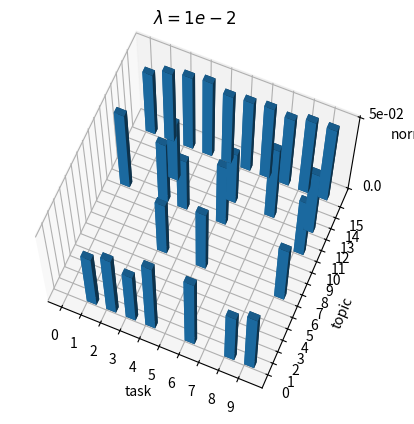

Source code (Python):
import numpy as np
import matplotlib.pyplot as plt


def draw_result(
        results,
        data_sizes=None,
        n_topics=1,
        topic_wise=True
):
    """
    draw results
    :param results: 1-d array of performance measure for tasks / topic-tasks
    :param data_sizes: weighted data weights, same shape with results
    :param n_topics: number of topics, 1 for non-topic case
    """
    topic_results = results.reshape([n_topics, -1])
    if not topic_wise:
        topic_results = topic_results.transpose()
    if data_sizes is not None:
        data_sizes = data_sizes.reshape([n_topics, -1])
        if not topic_wise:
            data_sizes = data_sizes.transpose()
        topic_results_weighted = topic_results * data_sizes
    else:
        topic_results_weighted = topic_results
    print("topic average: %s" % str(np.mean(topic_results_weighted, axis=1)))
    for i in range(topic_results.shape[0]):
        result = topic_results[i]
        plt.plot(result, label="topic_%d" % i if topic_wise else "task_%d" % i)
    plt.xlabel("task" if topic_wise else "topic")
    plt.legend()
    plt.show()


from mpl_toolkits.mplot3d import Axes3D


def draw_3d_bar(data, x_name="task", y_name="topic", z_name="norm", name="barchat"):
    fig = plt.figure()
    ax1 = fig.add_subplot(111, projection='3d')
    data = np.transpose(data)
    _x = np.arange(data.shape[0])
    _y = np.arange(data.shape[1])
    _xx, _yy = np.meshgrid(_x, _y)
    x0, y0 = _xx.ravel(), _yy.ravel()
    print(x0)
    print(y0)
    top = data[x0, y0]
    print(top)
    # nnz_index = np.argwhere(top > 1e-10).squeeze(axis=-1)
    # print(nnz_index)
    # x = x0[nnz_index]
    # y = y0[nnz_index]
    x = x0
    y = y0
    print(x)
    print(y)
    top_origin = data[x, y]
    print(top)
    top_max_origin = np.max(top_origin)
    top_log = np.log(top_origin*1e+10)
    top_max_log = np.max(top_log)
    top = top_log / top_max_log
    bottom = np.zeros_like(top)
    width = depth = 0.5
    ax1.bar3d(x, y, bottom, width, depth, top, shade=True)
    ax1.set_xlabel(x_name)
    ax1.set_xticklabels(["%d" % i for i in _x.tolist()])
    ax1.set_xticks(_x.tolist())
    ax1.set_ylabel(y_name)
    ax1.set_yticklabels(["%d" % j for j in _y.tolist()])
    ax1.set_yticks(_y.tolist())
    ax1.set_zlabel(z_name)
    ax1.set_zticks([0.0, 1.0])
    ax1.set_zticklabels([0.0, "%1.0e" % top_max_origin])
    ax1.set_title(name)
    ax1.view_init(elev=67, azim=-67)
    plt.show()


if __name__ == "__main__":
    draw_3d_bar(
        data=np.array(
            [[0., 0.00018888, 0.00144995, 0.00012558, 0.02114133,
              0., 0.02929572, 0., 0.00013544, 0.00123719],
             [0., 0., 0., 0., 0.,
              0., 0., 0., 0., 0.],
             [0., 0., 0., 0., 0.,
              0., 0., 0., 0., 0.],
             [0., 0., 0., 0., 0.,
              0., 0., 0., 0., 0.],
             [0., 0., 0., 0., 0.,
              0., 0., 0., 0., 0.],
             [0., 0., 0., 0., 0.,
              0., 0., 0., 0., 0.],
             [0., 0., 0., 0.00019292, 0.,
              0.00141796, 0., 0., 0., 0.00044056],
             [0., 0., 0., 0., 0.,
              0., 0., 0., 0., 0.],
             [0., 0., 0., 0., 0.,
              0., 0., 0., 0., 0.],
             [0., 0., 0., 0., 0.,
              0., 0., 0., 0., 0.],
             [0.05279082, 0., 0.00125791, 0.00012318, 0.,
              0.00169347, 0., 0., 0., 0.0005632],
             [0., 0., 0., 0., 0.,
              0., 0., 0., 0., 0.],
             [0., 0., 0.00082174, 0., 0.,
              0.00011927, 0., 0.02673253, 0., 0.00232163],
             [0., 0., 0., 0., 0.,
              0., 0., 0., 0., 0.],
             [0., 0., 0., 0., 0.,
              0., 0., 0., 0., 0.],
             [0.00094449, 0.0085556, 0.02249996, 0.04431492, 0.0091062,
              0.01411574, 0.02198456, 0.01011672, 0.03997799, 0.03958007]]
        ),
        name=r'$\lambda=1e-2$'
    )
    # draw_result(
    #     np.array([1.23417833, 1.23814404, 1.23172285, 0.59684864, 1.30455169,
    #      1.44315786, 1.2887991, 1.22118075, 1.33352651, 1.35183431,
    #      1.49683191, 1.16384632, 1.29597367, 1.40639254, 1.34611033,
    #      1.03694362, 1.35284033, 1.51373415, 1.3603499, 1.38568453,
    #      1.45802832, 1.44910358, 1.76284767, 1.38260536, 1.43595775,
    #      1.39655122, 1.32120405, 1.49692926, 1.47951264, 1.45030631,
    #      1.51152303, 1.41951444, 1.52305498, 1.43438111, 1.51444433,
    #      1.40011191]),
    #     n_topics=3
    # )
